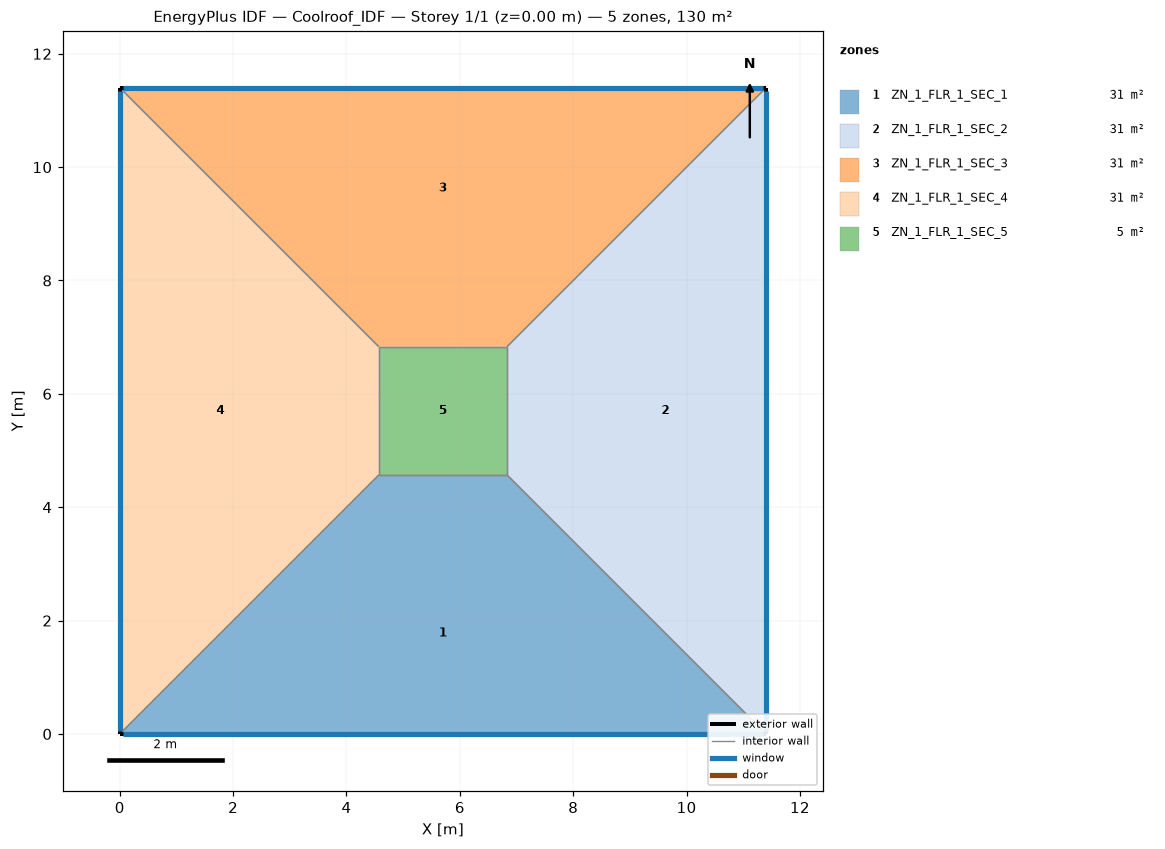
=== STOREY PLAN SPEC (per zone: floor XY polygon, exterior-wall plan segments, windows/doors) ===
zone 1: ZN_1_FLR_1_SEC_1  (31.2 m²)
  floor: (4.57, 4.57) (6.83, 4.57) (11.40, 0.00) (0.00, 0.00)
  exterior wall: (0.00, 0.00) – (11.40, 0.00)  [11.4 m]
    window: (0.05, 0.00) – (11.35, 0.00)  [12.0 m²]
  interior walls: 3
zone 2: ZN_1_FLR_1_SEC_2  (31.2 m²)
  floor: (6.83, 4.57) (6.83, 6.83) (11.40, 11.40) (11.40, 0.00)
  exterior wall: (11.40, 0.00) – (11.40, 11.40)  [11.4 m]
    window: (11.40, 0.05) – (11.40, 11.35)  [12.0 m²]
  interior walls: 3
zone 3: ZN_1_FLR_1_SEC_3  (31.2 m²)
  floor: (0.00, 11.40) (11.40, 11.40) (6.83, 6.83) (4.57, 6.83)
  exterior wall: (11.40, 11.40) – (0.00, 11.40)  [11.4 m]
    window: (11.35, 11.40) – (0.05, 11.40)  [12.0 m²]
  interior walls: 3
zone 4: ZN_1_FLR_1_SEC_4  (31.2 m²)
  floor: (0.00, 11.40) (4.57, 6.83) (4.57, 4.57) (0.00, 0.00)
  exterior wall: (0.00, 11.40) – (0.00, 0.00)  [11.4 m]
    window: (0.00, 11.35) – (0.00, 0.05)  [12.0 m²]
  interior walls: 3
zone 5: ZN_1_FLR_1_SEC_5  (5.1 m²)
  floor: (4.57, 6.83) (6.83, 6.83) (6.83, 4.57) (4.57, 4.57)
  interior walls: 4

=== DERIVED (storey summary) ===
Building: Coolroof_IDF
Storey: 1 of 1  (floor level z = 0.00 m)
Storey gross floor area: 130.0 m²
Zones on this storey: 5
  - ZN_1_FLR_1_SEC_1: floor 31.2 m²; exterior wall 11.4 m (39.9 m²); 1 window(s) 12.0 m²; WWR 30.0%
  - ZN_1_FLR_1_SEC_2: floor 31.2 m²; exterior wall 11.4 m (39.9 m²); 1 window(s) 12.0 m²; WWR 30.0%
  - ZN_1_FLR_1_SEC_3: floor 31.2 m²; exterior wall 11.4 m (39.9 m²); 1 window(s) 12.0 m²; WWR 30.0%
  - ZN_1_FLR_1_SEC_4: floor 31.2 m²; exterior wall 11.4 m (39.9 m²); 1 window(s) 12.0 m²; WWR 30.0%
  - ZN_1_FLR_1_SEC_5: floor 5.1 m²
Zone adjacency (shared interzone walls):
  - ZN_1_FLR_1_SEC_1 ↔ ZN_1_FLR_1_SEC_2
  - ZN_1_FLR_1_SEC_1 ↔ ZN_1_FLR_1_SEC_4
  - ZN_1_FLR_1_SEC_1 ↔ ZN_1_FLR_1_SEC_5
  - ZN_1_FLR_1_SEC_2 ↔ ZN_1_FLR_1_SEC_3
  - ZN_1_FLR_1_SEC_2 ↔ ZN_1_FLR_1_SEC_5
  - ZN_1_FLR_1_SEC_3 ↔ ZN_1_FLR_1_SEC_4
  - ZN_1_FLR_1_SEC_3 ↔ ZN_1_FLR_1_SEC_5
  - ZN_1_FLR_1_SEC_4 ↔ ZN_1_FLR_1_SEC_5